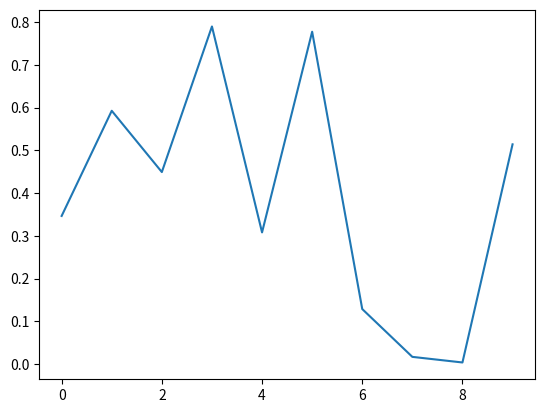

Python code for this plot:
# -*- coding: utf-8 -*-
"""
Created on Sat Dec  7 21:56:36 2019

@author: klosmarc
"""

import matplotlib.pyplot as plt
import numpy as np

fig, ax = plt.subplots()
ax.plot(np.random.rand(10))

def onclick(event):
    print('%s click: button=%d, x=%d, y=%d, xdata=%f, ydata=%f' %
          ('double' if event.dblclick else 'single', event.button,
           event.x, event.y, event.xdata, event.ydata))

cid = fig.canvas.mpl_connect('button_press_event', onclick)